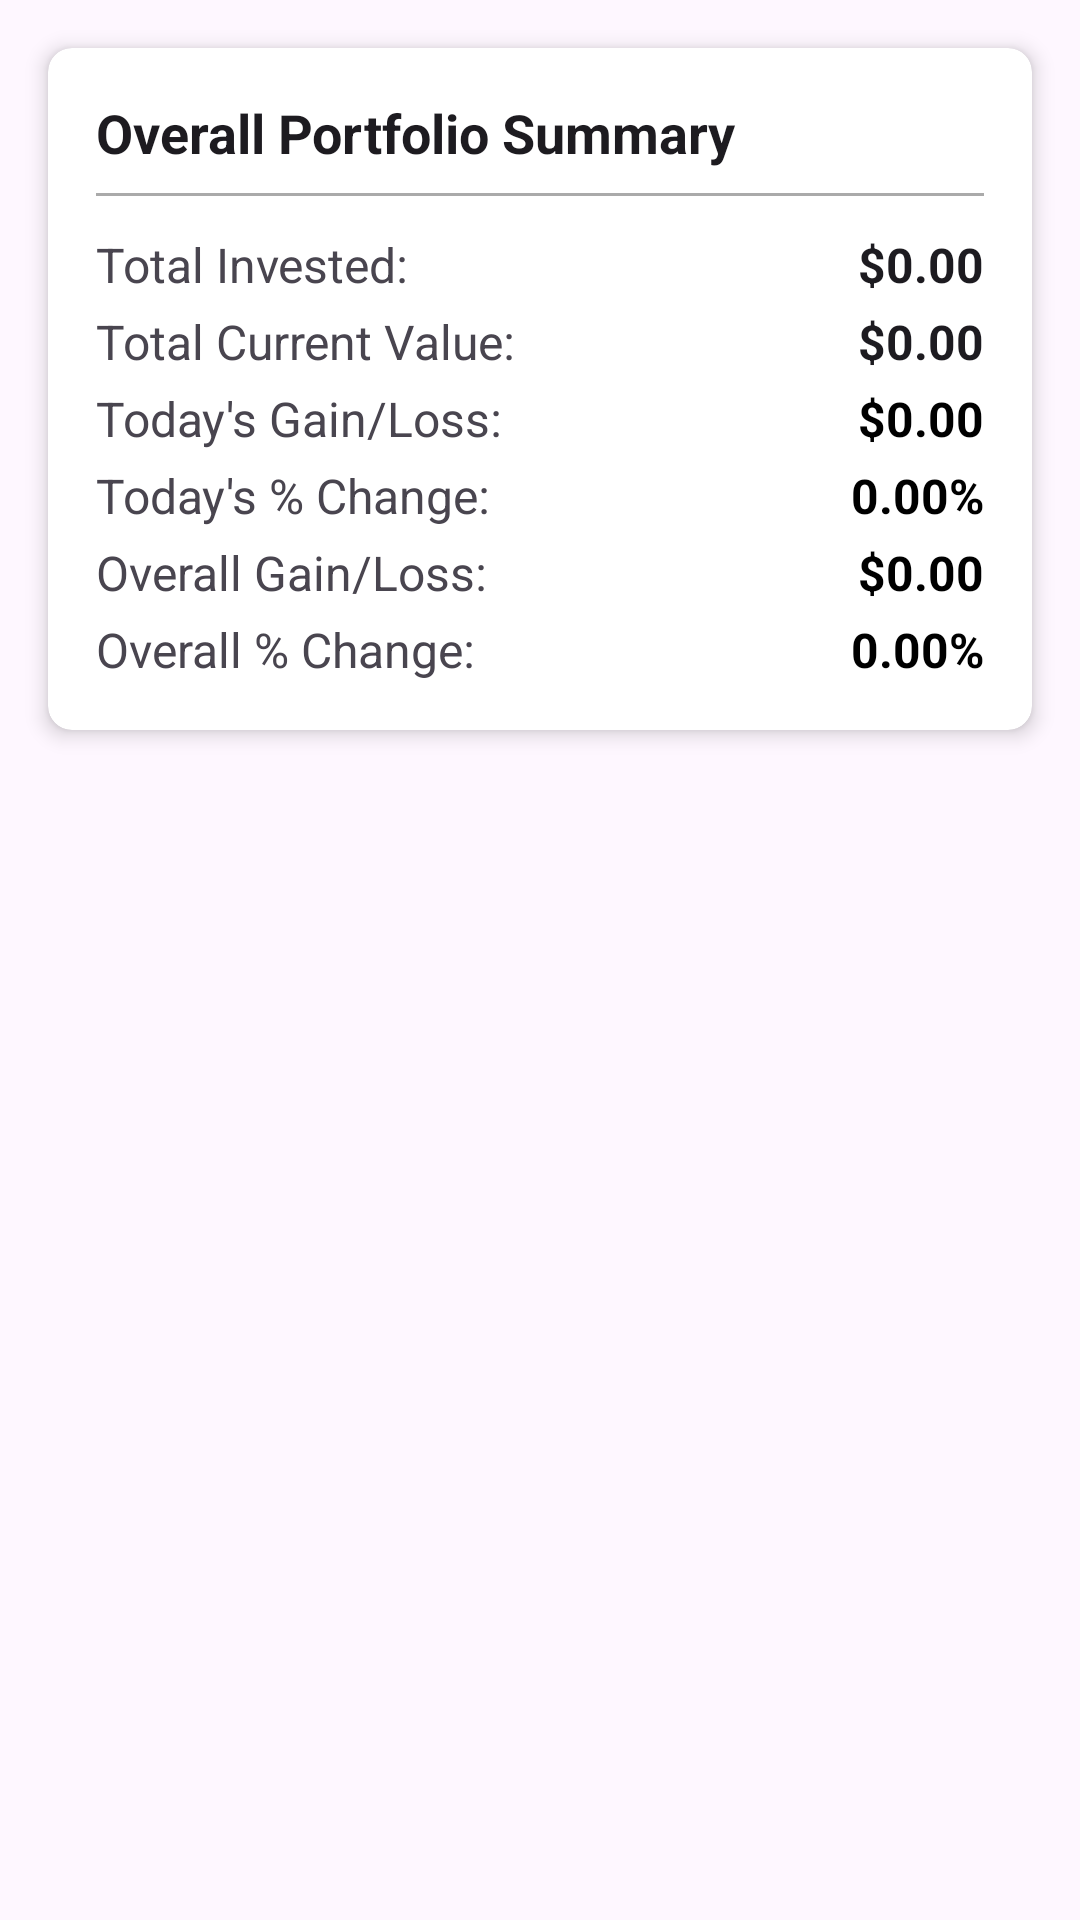

This screen was rendered from an Android layout file. Write that file and the resources it references.
<!-- AndroidManifest.xml: application theme Theme.ZQoreMutualFundApp -->
<!-- res/layout/fragment_dashboard.xml -->
<?xml version="1.0" encoding="utf-8"?>
<androidx.constraintlayout.widget.ConstraintLayout
    xmlns:android="http://schemas.android.com/apk/res/android"
    xmlns:app="http://schemas.android.com/apk/res-auto"
    xmlns:tools="http://schemas.android.com/tools"
    android:layout_width="match_parent"
    android:layout_height="match_parent"
    tools:context=".ui.dashboard.DashboardFragment">

    <androidx.cardview.widget.CardView
        android:id="@+id/portfolioSummaryCard"
        android:layout_width="0dp"
        android:layout_height="wrap_content"
        android:layout_marginStart="16dp"
        android:layout_marginTop="16dp"
        android:layout_marginEnd="16dp"
        app:cardCornerRadius="8dp"
        app:cardElevation="4dp"
        app:layout_constraintEnd_toEndOf="parent"
        app:layout_constraintStart_toStartOf="parent"
        app:layout_constraintTop_toTopOf="parent">

        <LinearLayout
            android:layout_width="match_parent"
            android:layout_height="wrap_content"
            android:orientation="vertical"
            android:padding="16dp">

            <TextView
                android:layout_width="wrap_content"
                android:layout_height="wrap_content"
                android:text="Overall Portfolio Summary"
                android:textSize="18sp"
                android:textStyle="bold"
                android:textColor="?android:attr/textColorPrimary"/>

            <View
                android:layout_width="match_parent"
                android:layout_height="1dp"
                android:background="@android:color/darker_gray"
                android:layout_marginTop="8dp"
                android:layout_marginBottom="8dp"/>

            <LinearLayout
                android:layout_width="match_parent"
                android:layout_height="wrap_content"
                android:orientation="horizontal"
                android:gravity="center_vertical"
                android:layout_marginTop="4dp">
                <TextView
                    android:layout_width="0dp"
                    android:layout_height="wrap_content"
                    android:layout_weight="1"
                    android:text="Total Invested:"
                    android:textSize="16sp" />
                <TextView
                    android:id="@+id/totalInvestedValueTextView"
                    android:layout_width="wrap_content"
                    android:layout_height="wrap_content"
                    android:text="$0.00"
                    android:textSize="16sp"
                    android:textStyle="bold"
                    android:textColor="?android:attr/textColorPrimary"/>
            </LinearLayout>

            <LinearLayout
                android:layout_width="match_parent"
                android:layout_height="wrap_content"
                android:orientation="horizontal"
                android:gravity="center_vertical"
                android:layout_marginTop="4dp">
                <TextView
                    android:layout_width="0dp"
                    android:layout_height="wrap_content"
                    android:layout_weight="1"
                    android:text="Total Current Value:"
                    android:textSize="16sp" />
                <TextView
                    android:id="@+id/totalCurrentValueTextView"
                    android:layout_width="wrap_content"
                    android:layout_height="wrap_content"
                    android:text="$0.00"
                    android:textSize="16sp"
                    android:textStyle="bold"
                    android:textColor="?android:attr/textColorPrimary"/>
            </LinearLayout>

            <LinearLayout
                android:layout_width="match_parent"
                android:layout_height="wrap_content"
                android:orientation="horizontal"
                android:gravity="center_vertical"
                android:layout_marginTop="4dp">
                <TextView
                    android:layout_width="0dp"
                    android:layout_height="wrap_content"
                    android:layout_weight="1"
                    android:text="Today's Gain/Loss:"
                    android:textSize="16sp" />
                <TextView
                    android:id="@+id/todayAbsGainLossTextView" android:layout_width="wrap_content"
                    android:layout_height="wrap_content"
                    android:text="$0.00"
                    android:textSize="16sp"
                    android:textStyle="bold"
                    android:textColor="@color/black"/>
            </LinearLayout>

            <LinearLayout
                android:layout_width="match_parent"
                android:layout_height="wrap_content"
                android:orientation="horizontal"
                android:gravity="center_vertical"
                android:layout_marginTop="4dp">
                <TextView
                    android:id="@+id/todayPctChangeLabel" android:layout_width="0dp"
                    android:layout_height="wrap_content"
                    android:layout_weight="1"
                    android:text="Today's % Change:"
                    android:textSize="16sp" />
                <TextView
                    android:id="@+id/todayPctChangeTextView" android:layout_width="wrap_content"
                    android:layout_height="wrap_content"
                    android:text="0.00%"
                    android:textSize="16sp"
                    android:textStyle="bold"
                    android:textColor="@color/black"/>
            </LinearLayout>

            <LinearLayout
                android:layout_width="match_parent"
                android:layout_height="wrap_content"
                android:orientation="horizontal"
                android:gravity="center_vertical"
                android:layout_marginTop="4dp">
                <TextView
                    android:layout_width="0dp"
                    android:layout_height="wrap_content"
                    android:layout_weight="1"
                    android:text="Overall Gain/Loss:"
                    android:textSize="16sp" />
                <TextView
                    android:id="@+id/totalOverallGainLossTextView"
                    android:layout_width="wrap_content"
                    android:layout_height="wrap_content"
                    android:text="$0.00"
                    android:textSize="16sp"
                    android:textStyle="bold"
                    android:textColor="@color/black"/>
            </LinearLayout>

            <LinearLayout
                android:layout_width="match_parent"
                android:layout_height="wrap_content"
                android:orientation="horizontal"
                android:gravity="center_vertical"
                android:layout_marginTop="4dp">
                <TextView
                    android:id="@+id/totalOverallPercentageChangeLabel"
                    android:layout_width="0dp"
                    android:layout_height="wrap_content"
                    android:layout_weight="1"
                    android:text="Overall % Change:"
                    android:textSize="16sp" />
                <TextView
                    android:id="@+id/totalOverallPercentageChangeTextView"
                    android:layout_width="wrap_content"
                    android:layout_height="wrap_content"
                    android:text="0.00%"
                    android:textSize="16sp"
                    android:textStyle="bold"
                    android:textColor="@color/black"/>
            </LinearLayout>

        </LinearLayout>
    </androidx.cardview.widget.CardView>

    <androidx.recyclerview.widget.RecyclerView
        android:id="@+id/fundHoldingsRecyclerView"
        android:layout_width="0dp"
        android:layout_height="0dp"
        android:layout_marginTop="16dp"
        app:layout_constraintBottom_toBottomOf="parent"
        app:layout_constraintEnd_toEndOf="parent"
        app:layout_constraintStart_toStartOf="parent"
        app:layout_constraintTop_toBottomOf="@id/portfolioSummaryCard" />

</androidx.constraintlayout.widget.ConstraintLayout>
<!-- resources referenced by this layout -->
<resources>
  <color name="black">#FF000000</color>
  <style name="Theme.ZQoreMutualFundApp" parent="Base.Theme.ZQoreMutualFundApp" />
  <style name="Base.Theme.ZQoreMutualFundApp" parent="Theme.Material3.DayNight">
      </style>
</resources>
